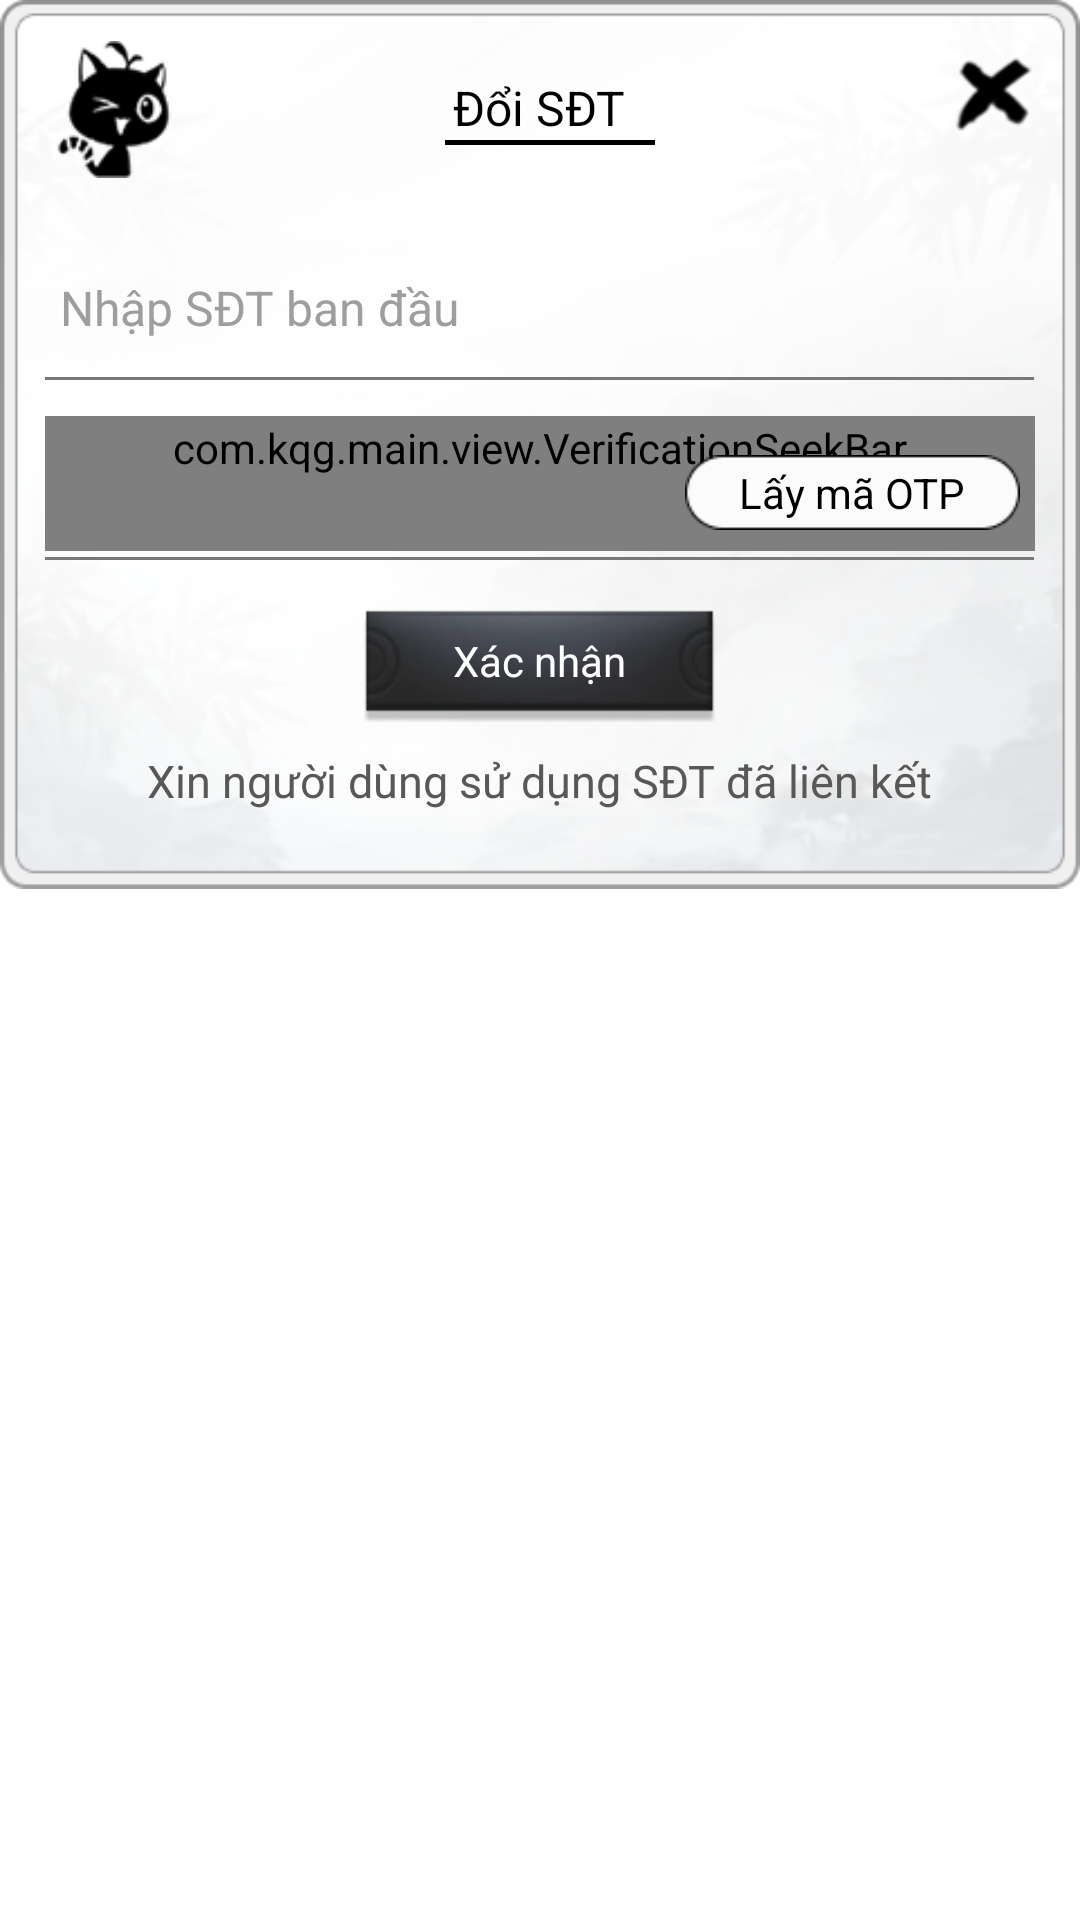

Android layout source for this screen:
<!-- AndroidManifest.xml: application theme app_ -->
<!-- res/layout/kqg_change_phone.xml -->
<?xml version="1.0" encoding="utf-8"?>
<RelativeLayout xmlns:android="http://schemas.android.com/apk/res/android" xmlns:drop="http://schemas.android.com/apk/res-auto"
    android:layout_gravity="center"
    android:layout_width="wrap_content"
    android:layout_height="wrap_content"
    style="@style/w_h_full">
    <RelativeLayout
        android:background="@drawable/sdk_ui_bg"
        android:layout_alignParentLeft="true"
        android:layout_alignParentTop="true"
        style="@style/dialog_kqg_login">
        <ImageView
            android:layout_width="39dp"
            android:layout_height="45.75dp"
            android:layout_marginLeft="18.5dp"
            android:layout_marginTop="13.5dp"
            android:src="@drawable/sdk_logo"/>
        <TextView
            android:textSize="16sp"
            android:textColor="#ff000000"
            android:id="@+id/title_name"
            android:layout_width="wrap_content"
            android:layout_height="wrap_content"
            android:layout_marginTop="25dp"
            android:text="@string/account_manager_1"
            android:layout_centerHorizontal="true"/>
        <ImageView
            android:layout_width="70dp"
            android:layout_height="1.5dp"
            android:layout_marginLeft="-3dp"
            android:layout_marginTop="0dp"
            android:src="@drawable/sdk_line01"
            android:layout_below="@+id/title_name"
            android:layout_alignLeft="@+id/title_name"/>
        <Button
            android:id="@+id/pwd_close"
            android:background="@drawable/sdk_x01_img"
            android:layout_width="33.75dp"
            android:layout_height="33.75dp"
            android:layout_marginTop="15dp"
            android:layout_marginRight="12dp"
            android:layout_alignParentTop="true"
            android:layout_alignParentRight="true"/>
        <EditText
            android:textSize="16sp"
            android:textColor="#ff000000"
            android:textColorHint="#9e9e9e"
            android:id="@+id/edit_old_phone"
            android:background="@drawable/edittext_bg"
            android:layout_width="320dp"
            android:layout_height="48dp"
            android:layout_marginTop="78.5dp"
            android:hint="@string/change_phone_1"
            android:singleLine="true"
            android:maxLength="21"
            android:layout_centerHorizontal="true"
            android:inputType="number"/>
        <ImageView
            android:layout_width="329.5dp"
            android:layout_height="1dp"
            android:src="@drawable/sdk_line02"
            android:layout_alignBottom="@+id/edit_old_phone"
            android:layout_centerHorizontal="true"/>
        <EditText
            android:textSize="16sp"
            android:textColor="#ff000000"
            android:textColorHint="#9e9e9e"
            android:id="@+id/identfying_code"
            android:background="@drawable/edittext_bg"
            android:layout_width="320dp"
            android:layout_height="48dp"
            android:layout_marginTop="138.5dp"
            android:hint="@string/change_phone_2"
            android:singleLine="true"
            android:maxLength="20"
            android:layout_centerHorizontal="true"
            android:inputType="textFilter"
            android:imeOptions="actionDone"/>
        <com.kqg.main.view.VerificationSeekBar
            android:id="@+id/verificationSeekBar"
            android:padding="1dp"
            android:layout_width="330dp"
            android:layout_height="wrap_content"
            android:layout_marginTop="0dp"
            android:maxHeight="45dp"
            android:max="100"
            android:progress="0"
            android:progressDrawable="@drawable/bg_forgotpassword_seekbar"
            android:minHeight="45dp"
            android:thumb="@drawable/bg_seekbar_thumb"
            android:thumbOffset="-1dp"
            android:layout_alignTop="@+id/identfying_code"
            android:layout_centerHorizontal="true"/>
        <ImageView
            android:layout_width="329.5dp"
            android:layout_height="1dp"
            android:src="@drawable/sdk_line02"
            android:layout_alignBottom="@+id/identfying_code"
            android:layout_centerHorizontal="true"/>
        <Button
            android:textSize="14sp"
            android:textColor="#ff000000"
            android:id="@+id/btn_get_phone_code"
            android:background="@drawable/sdk_btn02"
            android:layout_width="111.74dp"
            android:layout_height="25.16dp"
            android:layout_marginTop="13dp"
            android:text="@string/btn_get_phone_code"
            android:layout_alignTop="@+id/identfying_code"
            android:layout_alignRight="@+id/identfying_code"/>
        <Button
            android:textColor="#ffffffff"
            android:id="@+id/sure_bt"
            android:background="@drawable/sdk_btn01"
            android:layout_width="117dp"
            android:layout_height="40.5dp"
            android:layout_marginTop="200dp"
            android:text="@string/write_comfire"
            android:layout_centerHorizontal="true"/>
        <TextView
            android:textSize="15sp"
            android:textColor="#585858"
            android:id="@+id/desc_tx"
            android:layout_width="wrap_content"
            android:layout_height="wrap_content"
            android:layout_marginTop="250dp"
            android:text="@string/change_pwd_4"
            android:layout_centerHorizontal="true"/>
    </RelativeLayout>
</RelativeLayout>
<!-- resources referenced by this layout -->
<resources>
  <!-- drawable bg_forgotpassword_seekbar (drawable) -->
  <?xml version="1.0" encoding="utf-8"?>
  <layer-list xmlns:android="http://schemas.android.com/apk/res/android">
      <item android:id="@android:id/background">
          <shape android:shape="rectangle">
              <size android:height="29dp"/>
              <solid android:color="#e7eae9"/>
          </shape>
      </item>
      <item android:id="@android:id/progress">
          <clip>
              <shape>
                  <corners android:radius="2dp"/>
                  <solid android:color="#ffc107"/>
              </shape>
          </clip>
      </item>
  </layer-list>
  <!-- drawable bg_seekbar_thumb (drawable) -->
  <?xml version="1.0" encoding="utf-8"?>
  <selector xmlns:android="http://schemas.android.com/apk/res/android">
      <item
          android:state_pressed="true"
          android:drawable="@drawable/sdk_huakuai02"/>
      <item
          android:state_focused="true"
          android:drawable="@drawable/sdk_huakuai03"/>
      <item android:drawable="@drawable/sdk_huakuai02"/>
  </selector>
  <!-- drawable sdk_btn01: png bitmap (drawable, 7004 bytes) -->
  <!-- drawable sdk_btn02: png bitmap (drawable, 648 bytes) -->
  <!-- drawable sdk_line01: png bitmap (drawable, 69 bytes) -->
  <!-- drawable sdk_line02: png bitmap (drawable, 72 bytes) -->
  <!-- drawable sdk_logo: png bitmap (drawable, 2505 bytes) -->
  <!-- drawable sdk_ui_bg: png bitmap (drawable, 56056 bytes) -->
  <!-- drawable sdk_x01_img: png bitmap (drawable, 2031 bytes) -->
  <string name="account_manager_1">Đổi SĐT</string>
  <string name="btn_get_phone_code">Lấy mã OTP</string>
  <string name="change_phone_1">Nhập SĐT ban đầu</string>
  <string name="change_phone_2">Nhập mã OTP</string>
  <string name="change_pwd_4">Xin người dùng sử dụng SĐT đã liên kết</string>
  <string name="write_comfire">Xác nhận</string>
  <style name="dialog_kqg_login" parent="">
          <item name="android:layout_width">371.25dp</item>
          <item name="android:layout_height">296.25dp</item>
      </style>
  <style name="w_h_full" parent="">
          <item name="android:layout_width">match_parent</item>
          <item name="android:layout_height">match_parent</item>
      </style>
  <style name="app_" parent="@android:style/Theme.Translucent.NoTitleBar.Fullscreen">
          <item name="android:windowBackground">@color/transparent</item>
      </style>
  <!-- drawable sdk_huakuai02: png bitmap (drawable, 319 bytes) -->
  <!-- drawable sdk_huakuai03: png bitmap (drawable, 772 bytes) -->
  <color name="transparent">#0000</color>
</resources>
